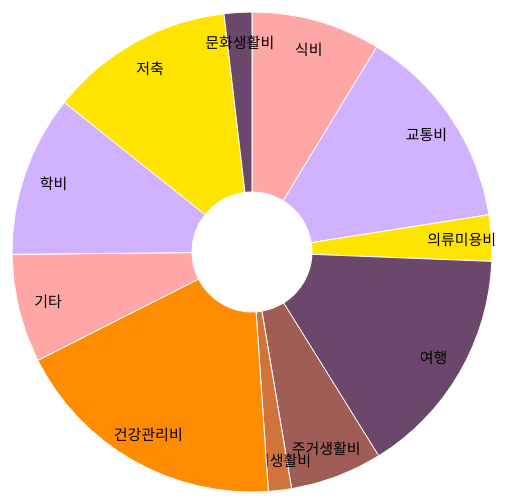
D3 v3 page, settled after 360 driven frames (6 s of simulated time); the page loaded 1 data file(s).



var width = 960,
    height = 500,
    radius = Math.min(width, height) / 2;

var color = d3.scale.ordinal()
    .range(["#FFA7A7", "#D1B2FF", "#FFE400", "#6b486b", "#a05d56", "#d0743c", "#ff8c00"]);

var arc = d3.svg.arc()
    .outerRadius(radius - 10)
    .innerRadius(60);

var labelArc = d3.svg.arc()
    .outerRadius(radius - 40)
    .innerRadius(radius - 40);

var pie = d3.layout.pie()
    .sort(null)
    .value(function(d) { return d.price; });

var svg = d3.select("body").append("svg")
    .attr("width", width)
    .attr("height", height)
  .append("g")
    .attr("transform", "translate(" + width / 2 + "," + height / 2 + ")");

d3.csv("out.csv", type, function(error, data) {
  if (error) throw error;
  
  console.log(pie(data))

  var g = svg.selectAll(".arc")
      .data(pie(data))
    .enter().append("g")
      .attr("class", "arc");

  g.append("path")
      .attr("d", arc)
      .style("fill", function(d) { return color(d.data.category); });

  g.append("text")
      .attr("transform", function(d) { return "translate(" + labelArc.centroid(d) + ")"; })
      .attr("dy", ".35em")
      .text(function(d) { return d.data.category; });
});

function type(d) {
  d.price = +d.price;
  return d;
}



### data: out.csv
category, price
식비, 56000
교통비, 89000
의류미용비, 20000
여행, 100000
주거생활비, 40000
사회생활비, 10000
건강관리비, 120000
기타, 47000
학비, 70000
저축, 80000
문화생활비, 12000